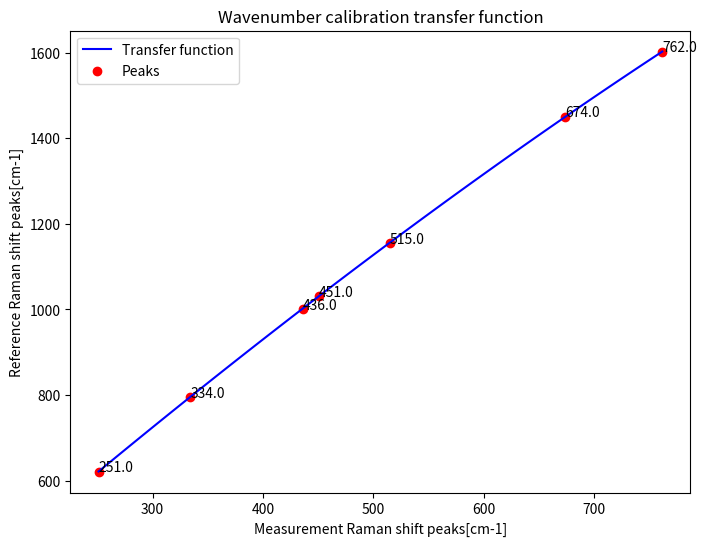

Recreate this plot in Python.
"""
This class handles the calibration to map spectrometer pixels to wavelengths using 
reference peaks
"""
from scipy.optimize import curve_fit
import matplotlib.pyplot as plt
import numpy as np
import matplotlib
matplotlib.use('Agg')

def test():
    read = """sample	reference
            251	620.9
            334	795.8
            436	1001.4
            451	1031.8
            515	1155.3
            674	1450.5
            762	1602.3
            """
    measured_wavelengths = []
    reference_wavelengths = []
    
    for line in read.split('\n'):
        if line.strip() == '':
            continue
        if 'sample' in line:
            continue
        line = line.split('\t')
        measured_wavelengths.append(float(line[0]))
        reference_wavelengths.append(float(line[1]))
        
    print(measured_wavelengths)
    print(reference_wavelengths)
            
    # measured_wavelengths = [158, 716, 680, 436, 762]
    # reference_wavelengths = [546, 576, 579, 564.17, 583.97]
    
    def _calculate_transfer_func_cubic(list_peakRS_mea:list[float],list_peakRS_ref:list[float]) -> tuple[float,float,float,float]:
        """
        Generates the transfer function from the peaks found and the reference peaks
        
        Args:
            list_peakRS_mea (list[float]): List of the Raman shift peaks of the sample representative
            list_peakRS_ref (list[float]): List of the Raman shift peaks of the reference
        
        Returns:
            tuple[float,float,float,float]: The coefficients of the transfer function (a,b,c,d) for the cubic function of a*x**3 + b*x**2 + c*x + d
        """
        def cubic(x,a,b,c,d):
            return a*x**3 + b*x**2 + c*x + d
        
        # Fit the transfer function
        popt,_ = curve_fit(cubic,xdata=list_peakRS_mea,ydata=list_peakRS_ref)
        return popt
    
    def plot_transfer_func(transfer_func_coeff:list,list_peakRS_mea:list[float],list_peakRS_ref:list[float]):
        """
        Plots the transfer function
        
        Args:
            transfer_func_coeff (list): The coefficients of the transfer function
            list_peakRS_mea (list[float]): List of the Raman shift peaks of the sample representative
            list_peakRS_ref (list[float]): List of the Raman shift peaks of the reference
        """
        # Generate the x and y values from the transfer function
        x_min = min(list_peakRS_mea)
        x_max = max(list_peakRS_mea)
        x = np.linspace(x_min,x_max,100)
        y = np.polyval(transfer_func_coeff,x)

        # Generate the plot
        fig,ax = plt.subplots(1,1,figsize=(8,6))
        ax.cla()
        ax.plot(x,y,c='b',label='Transfer function')
        ax.scatter(list_peakRS_mea,list_peakRS_ref,c='r',label='Peaks')
        ax.set_xlabel('Measurement Raman shift peaks[cm-1]')
        ax.set_ylabel('Reference Raman shift peaks[cm-1]')
        ax.set_title('Wavenumber calibration transfer function')
        ax.legend()

        # Add a label to each scatter points
        for i,txt in enumerate(list_peakRS_mea):
            ax.annotate(txt,(list_peakRS_mea[i],list_peakRS_ref[i]))
        
        # Show the plot
        plt.show()
    
    result = _calculate_transfer_func_cubic(measured_wavelengths,reference_wavelengths)
    print(result)
    
    plot_transfer_func(result,measured_wavelengths,reference_wavelengths)
    
def test_save_json():
    import json
    import os
    
    data = {
        'sample': [158, 716, 680, 436, 762],
        'reference': [546, 576, 579, 564.17, 583.97],
        'a': 1.0,
        'b': 2.0,
        'c': 3.0,
        'd': 4.0
    }
    
    savepath = 'test.json'
    with open(savepath,'w') as f:
        json.dump(data,f)
        
    with open(savepath,'r') as f:
        loaded_data = json.load(f)
        
    os.remove(savepath)
    print(loaded_data)
    
    print(type(loaded_data['sample']))
    print(type(loaded_data['sample'][0]))
    
    
if __name__ == '__main__':
    test()
    test_save_json()
